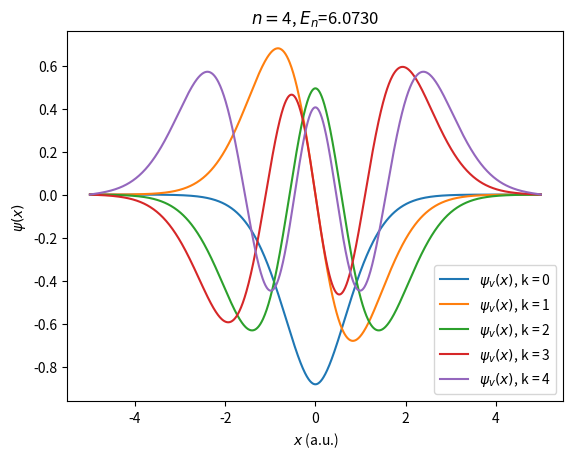

Write the Python code that produced this figure.
# -*- coding: utf-8 -*-
"""Entrega 3.ipynb

Automatically generated by Colab.

Original file is located at
    https://colab.research.google.com/<link-removed>

**Particle in a 1D Box**

Numerical solution particle in a box (infinite potential barriers in the box edges).
The code assumed the particle is an electron and we use Atomic Units.

We start importing libraries:
"""

import numpy as np
import matplotlib.pyplot as plt

"""We define a function with the potential for the Schrödinger Equation. In this case is zero everywhere but it can be modified easily by any function as you like:"""

# Potential as a function of position (V-shaped potential)
def getV(x):
    alpha = 2.0  # Controla la inclinación del "V"
    if abs(x) < 5.0:  # Cambié el límite de 1 a 3 para un pozo más amplio
        potvalue = alpha * abs(x)  # Potencial lineal en forma de "V"
    else:
        potvalue = 10.0  # Potencial infinito fuera de la caja
    return potvalue

"""And now we define a function that calculates the matrix (denoted by F in the theoretical derivation) that encodes the Schrödinger Equation in finite diference form for n points from 0 to n-1"""

#Discretized Schrodinger equation in n points (FROM 0 to n-1)
def Eq(n,h,x):
    F = np.zeros([n,n])
    for i in range(0,n):
        F[i,i] = -2*((h**2)*getV(x[i]) + 1)
        if i > 0:
           F[i,i-1] = 1
           if i < n-1:
              F[i,i+1] = 1
    return F

"""Up to now, the code does nothing explicitly. We have just defined how to calculate the potential and how to calculate the matrix F

Let us now start the numerical solution, entering the parameters that we need: the discretization h and the size of the box.
"""

# Interval for calculating the wave function [-L/2,L/2]
L = 10 #Ahora va de -5 a 5
xlower = -L/2.0
xupper = L/2.0

#Discretization options
h = 0.01  #discretization in space, peor que la infinita de 0.01 a 0.02, se ha pillado estos valors para comparar

#Create coordinates at which the solution will be calculated
x = np.arange(xlower,xupper+h,h)
#grid size (how many discrete points to use in the range [-L/2,L/2])
npoints=len(x)

print("Using",npoints, "grid points.")

"""Now we can calculate F explicitly and diagonalize. The result of the diagonalization is **not ordered** so we have to order the results (energies and wavefunctions) by energy values."""

#Calculation of discrete form of Schrodinger Equation and diagonalization
F=Eq(npoints,h,x)
eigenValues, eigenVectors = np.linalg.eig(F)

#Order results by eigenvalue
# w ordered eigenvalues and vs ordered eigenvectors
idx = eigenValues.argsort()[::-1]
w = eigenValues[idx]
vs = eigenVectors[:,idx]

#Energy Level
E = - w/(2.0*h**2)

"""Print **Energy Results** and compare with Exact analytical result:"""

#Energy Levels, no importa, no se compara ahora, tendria que usar aproximación mas pequeña para que converja mejor, estado 3 se escapa, no está ligado, partícula libre que no está confinada.
E = - w/(2.0*h**2)
for k in range(0,5):
  E_exact=(float(k+1)*(np.pi))**2.0/(2.0*L*L)
  print("n=",k,", E(numeric)=%.4f" %E[k])

"""Now let us show the Wavefunctions obtained in the diagonalization process"""

#Init Wavefunction (empty list with npoints elements), mostramos los dos que están ligados
psi = [None]*npoints

#Calculation of normalised Wave Functions
for k in range(0,len(w)):
	psi[k] = vs[:,k]
	integral = h*np.dot(psi[k],psi[k])
	psi[k] = psi[k]/integral**0.5

#Plot Wave functions
print("Plotting")

#v = int(input("\n Quantum Number (enter 0 for ground state):\n>"))
for v in range(0,5):
	plt.plot(x,psi[v],label=r'$\psi_v(x)$, k = ' + str(v))
	plt.title(r'$n=$'+ str(v) + r', $E_n$=' + '{:.4f}'.format(E[v]))
	plt.legend()
	plt.xlabel(r'$x$ (a.u.)')
	plt.ylabel(r'$\psi(x)$')
	plt.show()

print("Bye")
#En el fundamental lo mas probable es en medio de la caja, en el otro es mas probable ligeramente desplazado, la caja va de -1 a 1, hay un tunneling ahora

# Discretization options
h_values = [0.1,0.05,0.02, 0.01, 0.005]  # Valores de h a probar

# Comparación de energías para diferentes valores de h
for h in h_values:
    # Create coordinates at which the solution will be calculated
    x = np.arange(xlower, xupper + h, h)
    npoints = len(x)
    print(f"\nUsing {npoints} grid points with h = {h}")

    # Calculation of discrete form of Schrodinger Equation and diagonalization
    F = Eq(npoints, h, x)
    eigenValues, eigenVectors = np.linalg.eig(F)

    # Order results by eigenvalue
    idx = eigenValues.argsort()[::-1]
    w = eigenValues[idx]
    vs = eigenVectors[:, idx]

    # Energy Levels
    E = -w / (2.0 * h**2)

    # Print energies for the first 5 states
    print("Energy levels for the first 5 states:")
    for k in range(0, 5):
        print(f"n = {k}, E(numeric) = {E[k]:.4f}")

